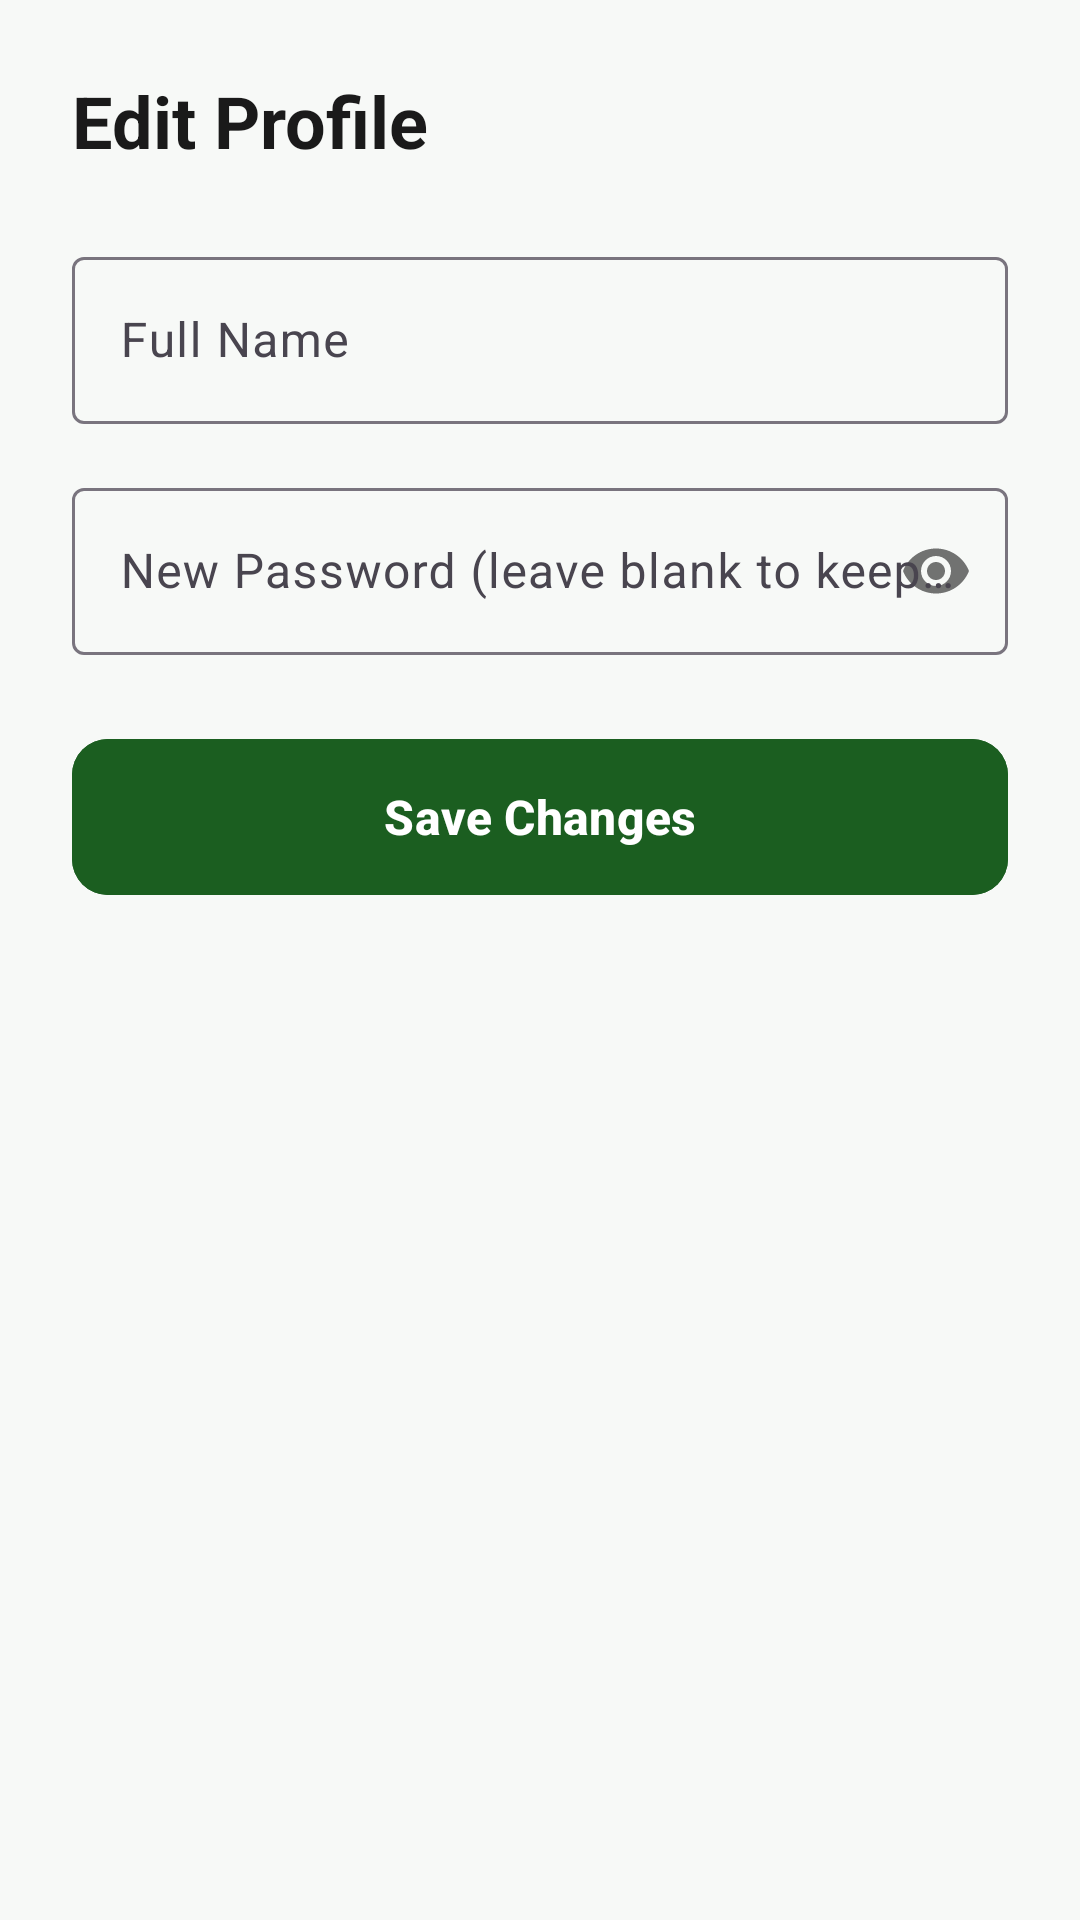

This screen was rendered from an Android layout file. Write that file and the resources it references.
<!-- AndroidManifest.xml: application theme Theme.UMMA -->
<!-- res/layout/activity_edit_profile.xml -->
<?xml version="1.0" encoding="utf-8"?>
<ScrollView xmlns:android="http://schemas.android.com/apk/res/android"
    xmlns:app="http://schemas.android.com/apk/res-auto"
    android:layout_width="match_parent"
    android:layout_height="match_parent"
    android:background="@color/bg_light"
    android:fillViewport="true">

    <LinearLayout
        android:layout_width="match_parent"
        android:layout_height="wrap_content"
        android:orientation="vertical"
        android:padding="24dp">

        <TextView
            android:layout_width="wrap_content"
            android:layout_height="wrap_content"
            android:text="Edit Profile"
            android:textSize="24sp"
            android:textStyle="bold"
            android:textColor="@color/text_primary"
            android:layout_marginBottom="24dp"/>

        <com.google.android.material.textfield.TextInputLayout
            style="@style/Widget.Material3.TextInputLayout.OutlinedBox"
            android:layout_width="match_parent"
            android:layout_height="wrap_content"
            android:hint="Full Name"
            android:layout_marginBottom="16dp">

            <com.google.android.material.textfield.TextInputEditText
                android:id="@+id/etName"
                android:layout_width="match_parent"
                android:layout_height="wrap_content"
                android:textColor="@color/text_primary"
                android:textColorHint="@color/text_secondary"
                android:inputType="textPersonName" />
        </com.google.android.material.textfield.TextInputLayout>

        <com.google.android.material.textfield.TextInputLayout
            style="@style/Widget.Material3.TextInputLayout.OutlinedBox"
            android:layout_width="match_parent"
            android:layout_height="wrap_content"
            android:hint="New Password (leave blank to keep current)"
            app:passwordToggleEnabled="true"
            android:layout_marginBottom="24dp">

            <com.google.android.material.textfield.TextInputEditText
                android:id="@+id/etNewPassword"
                android:layout_width="match_parent"
                android:layout_height="wrap_content"
                android:textColor="@color/text_primary"
                android:textColorHint="@color/text_secondary"
                android:inputType="textPassword" />
        </com.google.android.material.textfield.TextInputLayout>

        <com.google.android.material.button.MaterialButton
            android:id="@+id/btnSave"
            android:layout_width="match_parent"
            android:layout_height="60dp"
            android:text="Save Changes"
            android:textSize="16sp"
            android:textStyle="bold"
            app:cornerRadius="12dp"
            android:backgroundTint="@color/umma_primary" />


    </LinearLayout>
</ScrollView>
<!-- resources referenced by this layout -->
<resources>
  <color name="bg_light">#F7F9F7</color>
  <color name="text_primary">#1A1A1A</color>
  <color name="text_secondary">#5A5A5A</color>
  <color name="umma_primary">#1B5E20</color>
  <style name="Theme.UMMA" parent="Theme.Material3.DayNight.NoActionBar">
          <item name="colorPrimary">@color/umma_primary</item>
          <item name="colorPrimaryDark">@color/umma_primary_dark</item>
          <item name="colorSecondary">@color/umma_secondary</item>
          <item name="colorError">@color/umma_error</item>
          <item name="android:statusBarColor">@color/umma_primary_dark</item>
          <item name="android:windowLightStatusBar">false</item>
      </style>
  <color name="umma_primary_dark">#0D3D12</color>
  <color name="umma_secondary">#FFA000</color>
  <color name="umma_error">#C62828</color>
</resources>
